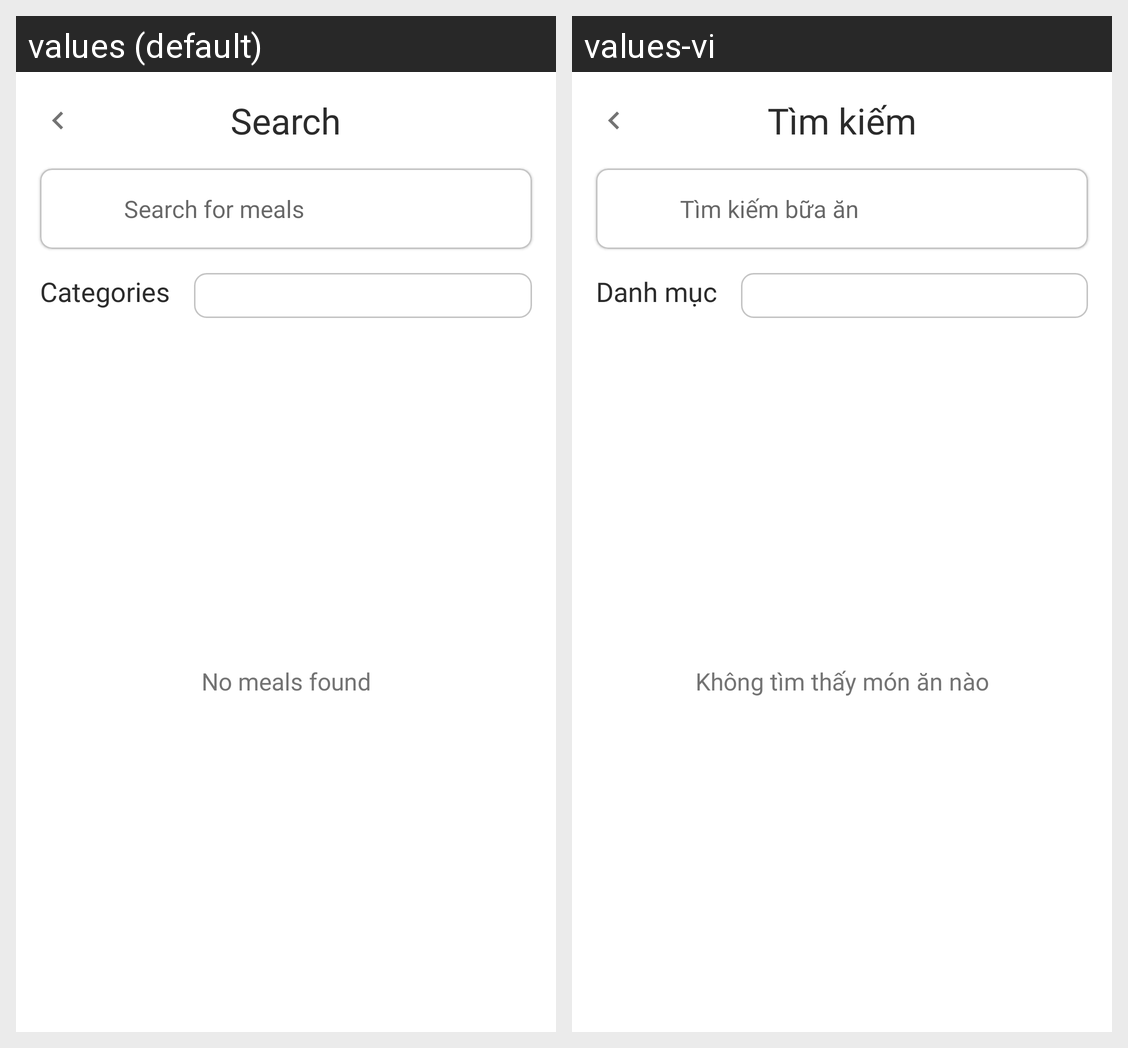

Translations of the strings shown on this Android screen, per locale in the grid:
Android screen res/layout/activity_search.xml rendered under 2 locales, left to right: values (default), values-vi. Device: Nexus 5 (rendered at 1080×1920; each locale shown at half size, 540×960, under a caption strip naming it); theme Theme.NutriAI.
Strings drawn on this screen, with the default value and each locale's value (text and hints the layout hard-codes, and strings that could not be matched under every locale, appear in the picture but are not listed):

search
  values: Search
  values-vi: Tìm kiếm

search_for_meals
  values: Search for meals
  values-vi: Tìm kiếm bữa ăn

categories
  values: Categories
  values-vi: Danh mục

no_meals_found
  values: No meals found
  values-vi: Không tìm thấy món ăn nào
